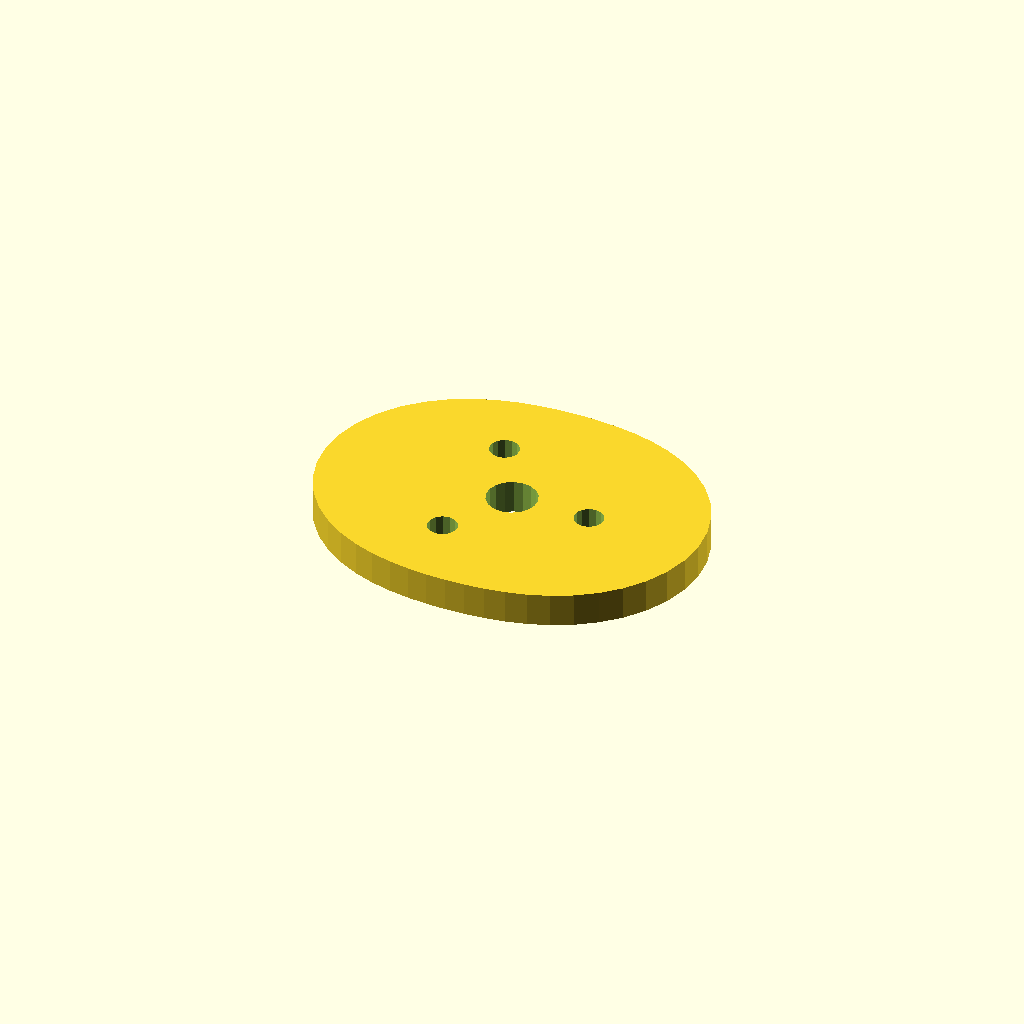
Cell 1: rendered with the file's own defaults.
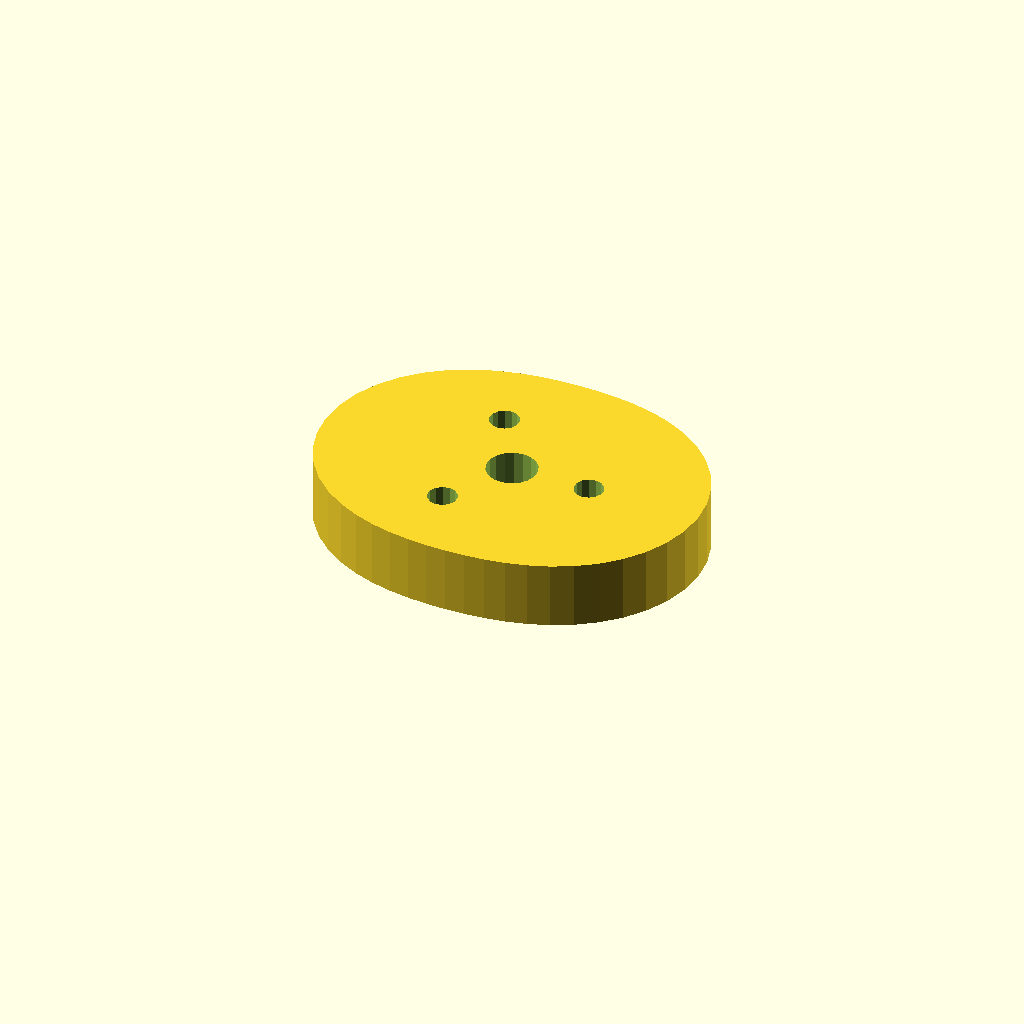
Cell 2: the same model with plate_t = 16.
All cells are drawn from one camera (rotation 55°, 0°, 25°, orthographic, colour scheme Cornfield), so only the parameter changes between them.
OpenSCAD source file optional_data/data/sketch4/camplates/part_0129.scad:
$fn = 32;

// ----------------------------------------------------------------------
// Cam plate: double_lobe cam, base R32
// ----------------------------------------------------------------------

// --- parameters (mm) ---
base_r = 32;              // base circle radius
lobe_h = 14;              // cam lobe rise
bore_r = 6;               // shaft bore radius
plate_t = 8;              // plate thickness, Z (extrusion height)
ring_r = 19;              // lightening ring radius
bolt_r = 3.5;             // lightening hole radius

profile = [[92, 35.5], [91.429, 41.481], [89.753, 47.224], [87.078, 52.515], [83.564, 57.188], [79.407, 61.134], [74.815, 64.315], [69.98, 66.751], [65.062, 68.517], [60.174, 69.718], [55.37, 70.47], [50.657, 70.874], [46, 71], [41.343, 70.874], [36.63, 70.47], [31.826, 69.718], [26.938, 68.517], [22.02, 66.751], [17.185, 64.315], [12.593, 61.134], [8.436, 57.188], [4.922, 52.515], [2.247, 47.224], [0.571, 41.481], [0, 35.5], [0.571, 29.519], [2.247, 23.776], [4.922, 18.485], [8.436, 13.812], [12.593, 9.866], [17.185, 6.685], [22.02, 4.249], [26.937, 2.483], [31.826, 1.282], [36.63, 0.53], [41.343, 0.126], [46, 0], [50.657, 0.126], [55.37, 0.53], [60.174, 1.282], [65.062, 2.483], [69.98, 4.249], [74.815, 6.685], [79.407, 9.866], [83.564, 13.812], [87.078, 18.485], [89.753, 23.776], [91.429, 29.519]];  // primary outline, 48 points, counter clockwise
void_1 = [[51.89, 36.645], [51.143, 38.59], [49.776, 40.163], [47.953, 41.173], [45.895, 41.499], [43.85, 41.101], [42.064, 40.028], [40.752, 38.409], [40.074, 36.439], [40.11, 34.355], [40.857, 32.41], [42.224, 30.837], [44.047, 29.827], [46.105, 29.501], [48.15, 29.899], [49.936, 30.972], [51.248, 32.591], [51.926, 34.561]];  // shaft bore, 18 points
void_2 = [[68.436, 36.168], [67.806, 37.592], [66.62, 38.603], [65.113, 38.998], [63.584, 38.701], [62.336, 37.77], [61.615, 36.389], [61.564, 34.832], [62.194, 33.408], [63.38, 32.397], [64.887, 32.002], [66.416, 32.299], [67.664, 33.23], [68.385, 34.611]];  // lightening hole 1, 14 points
void_3 = [[39.936, 52.622], [39.306, 54.047], [38.12, 55.057], [36.613, 55.453], [35.084, 55.155], [33.836, 54.224], [33.115, 52.843], [33.064, 51.287], [33.694, 49.862], [34.88, 48.852], [36.387, 48.456], [37.916, 48.754], [39.164, 49.685], [39.885, 51.065]];  // lightening hole 2, 14 points
void_4 = [[39.936, 19.713], [39.306, 21.138], [38.12, 22.148], [36.613, 22.544], [35.084, 22.246], [33.836, 21.315], [33.115, 19.935], [33.064, 18.378], [33.694, 16.953], [34.88, 15.943], [36.387, 15.547], [37.916, 15.845], [39.164, 16.776], [39.885, 18.157]];  // lightening hole 3, 14 points

// --- the one profile operation ---
difference() {
  linear_extrude(height = plate_t) polygon(points = profile);
  translate([0, 0, -1])
    linear_extrude(height = plate_t + 2) polygon(points = void_1);
  translate([0, 0, -1])
    linear_extrude(height = plate_t + 2) polygon(points = void_2);
  translate([0, 0, -1])
    linear_extrude(height = plate_t + 2) polygon(points = void_3);
  translate([0, 0, -1])
    linear_extrude(height = plate_t + 2) polygon(points = void_4);
}
Customizer parameters (derived from the source; name, type, default, range or options):
base_r: number, default 32
lobe_h: number, default 14
bore_r: number, default 6
plate_t: number, default 8
ring_r: number, default 19
bolt_r: number, default 3.5
